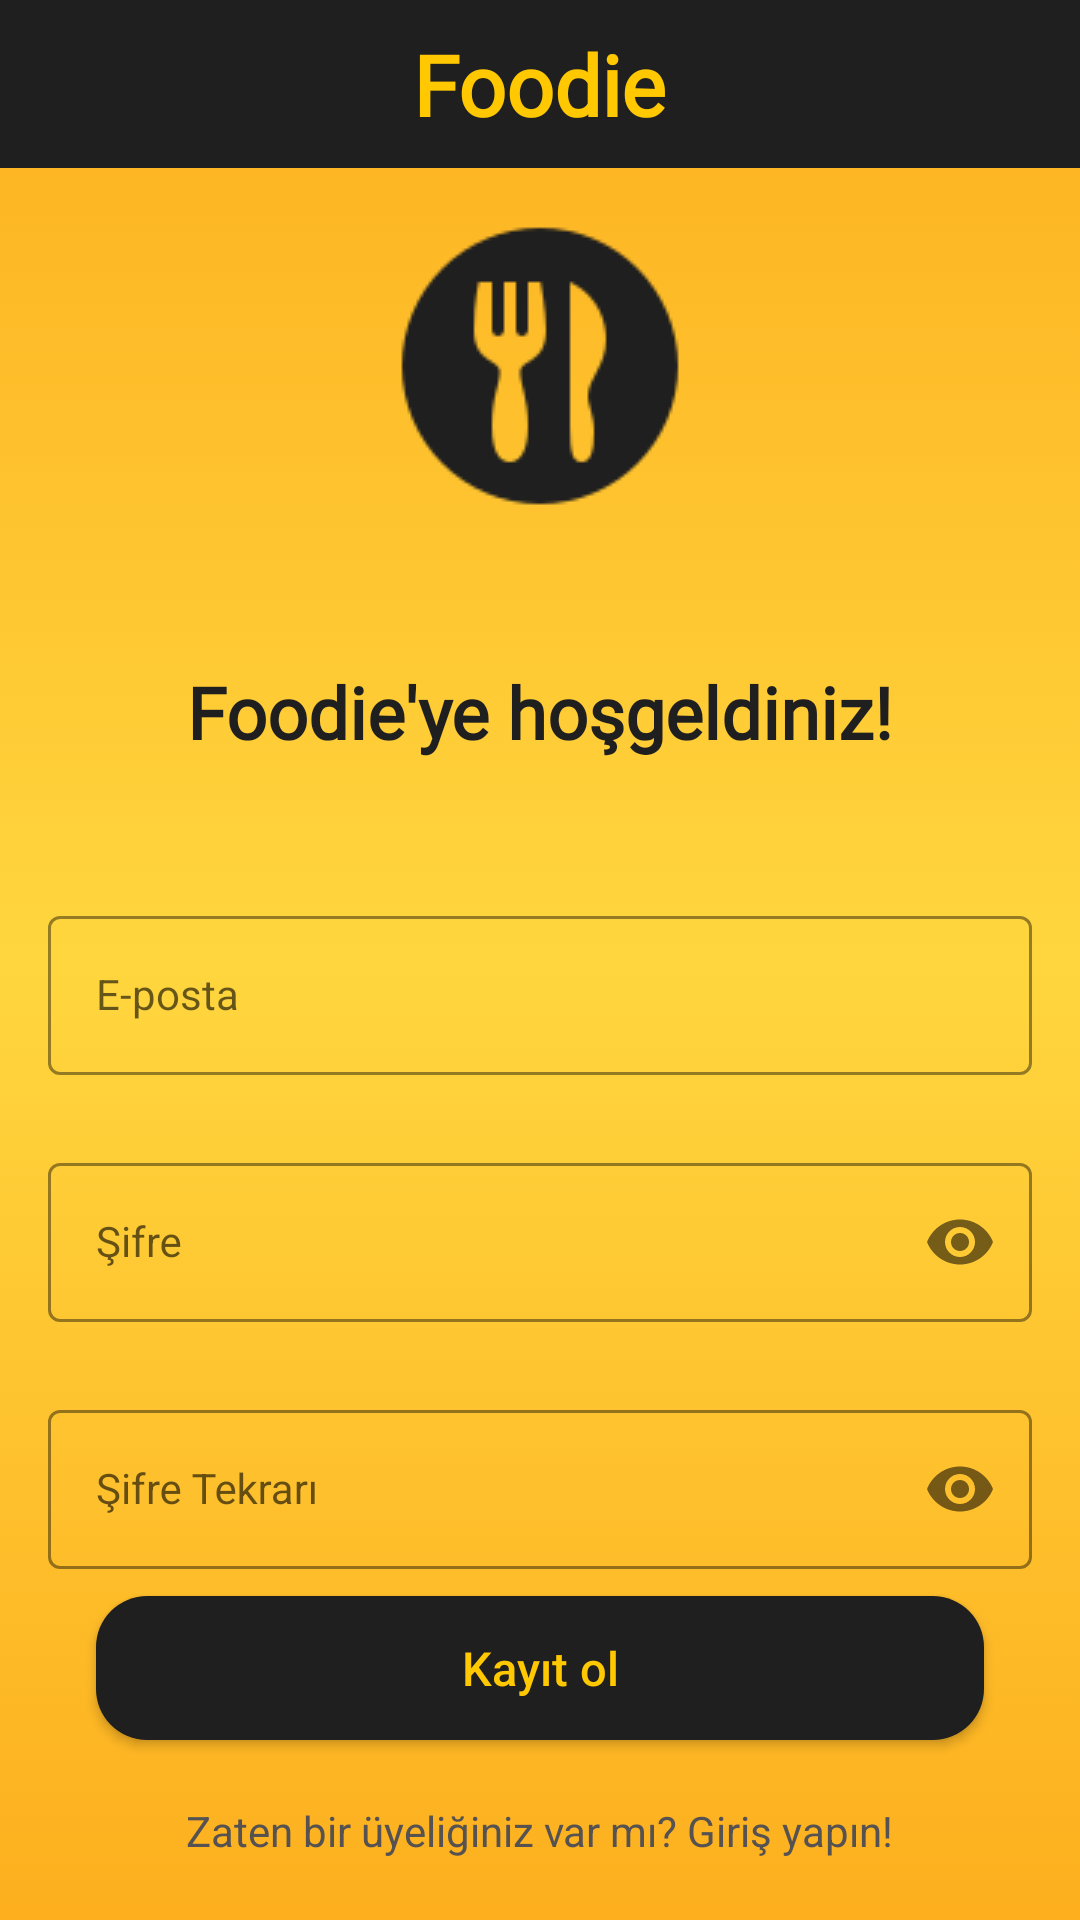

Android layout source for this screen:
<!-- AndroidManifest.xml: application theme Theme.FoodApp -->
<!-- res/layout/activity_sign_up.xml -->
<?xml version="1.0" encoding="utf-8"?>
<androidx.constraintlayout.widget.ConstraintLayout xmlns:android="http://schemas.android.com/apk/res/android"
    xmlns:app="http://schemas.android.com/apk/res-auto"
    xmlns:tools="http://schemas.android.com/tools"
    android:layout_width="match_parent"
    android:layout_height="match_parent"
    android:background="@drawable/gradient_arkaplan"
    tools:context=".login.SignUpActivity">

    <ImageView
        android:id="@+id/imageView6"
        android:layout_width="wrap_content"
        android:layout_height="wrap_content"
        android:layout_marginTop="16dp"
        app:layout_constraintEnd_toEndOf="parent"
        app:layout_constraintHorizontal_bias="0.5"
        app:layout_constraintStart_toStartOf="parent"
        app:layout_constraintTop_toBottomOf="@+id/toolbarAnasayfa"
        app:srcCompat="@drawable/giris_resim" />

    <TextView
        android:id="@+id/textView15"
        android:layout_width="wrap_content"
        android:layout_height="wrap_content"
        android:layout_marginTop="165dp"
        android:fontFamily="@font/courgette"
        android:text="Foodie'ye hoşgeldiniz!"
        android:textAllCaps="false"
        android:textColor="@color/anaRenk"
        android:textSize="24sp"
        android:textStyle="bold"
        app:layout_constraintEnd_toEndOf="parent"
        app:layout_constraintStart_toStartOf="parent"
        app:layout_constraintTop_toBottomOf="@+id/toolbarAnasayfa" />

    <androidx.appcompat.widget.Toolbar
        android:id="@+id/toolbarAnasayfa"
        android:layout_width="0dp"
        android:layout_height="wrap_content"
        android:background="?attr/colorPrimary"
        android:minHeight="?attr/actionBarSize"
        android:theme="?attr/actionBarTheme"
        app:layout_constraintEnd_toEndOf="parent"
        app:layout_constraintHorizontal_bias="0.5"
        app:layout_constraintStart_toStartOf="parent"
        app:layout_constraintTop_toTopOf="parent">

        <TextView
            android:layout_width="wrap_content"
            android:layout_height="wrap_content"
            android:layout_gravity="center"
            android:fontFamily="@font/courgette"
            android:text="@string/app_name"
            android:textStyle="bold"
            android:textColor="@color/toolbarYaziRenk"
            android:textSize="28sp"
            tools:layout_editor_absoluteX="91dp"
            tools:layout_editor_absoluteY="10dp" />
    </androidx.appcompat.widget.Toolbar>


    <com.google.android.material.textfield.TextInputLayout
        android:id="@+id/emailLayout"
        style="@style/LoginTextInputOuterFieldStyle"
        android:layout_width="match_parent"
        android:layout_height="wrap_content"
        android:layout_marginHorizontal="16dp"
        android:layout_marginTop="300dp"
        app:boxStrokeColor="@color/yaziRenk"
        app:hintTextColor="@color/yaziRenk"
        app:layout_constraintEnd_toEndOf="parent"
        app:layout_constraintHorizontal_bias="0.5"
        app:layout_constraintStart_toStartOf="parent"
        app:layout_constraintTop_toTopOf="parent">

        <com.google.android.material.textfield.TextInputEditText
            android:id="@+id/emailEt"
            style="@style/LoginTextInputInnerFieldStyle"
            android:layout_width="match_parent"
            android:layout_height="wrap_content"
            android:hint="E-posta"
            android:inputType="textEmailAddress" />
    </com.google.android.material.textfield.TextInputLayout>

    <com.google.android.material.textfield.TextInputLayout
        android:id="@+id/passwordLayout"
        style="@style/LoginTextInputOuterFieldStyle"
        android:layout_width="match_parent"
        android:layout_height="wrap_content"
        android:layout_marginHorizontal="16dp"
        android:layout_marginTop="24dp"
        app:boxStrokeColor="@color/yaziRenk"
        app:hintTextColor="@color/yaziRenk"
        app:layout_constraintEnd_toEndOf="parent"
        app:layout_constraintHorizontal_bias="0.5"
        app:layout_constraintStart_toStartOf="parent"
        app:layout_constraintTop_toBottomOf="@id/emailLayout"
        app:passwordToggleEnabled="true">

        <com.google.android.material.textfield.TextInputEditText
            android:id="@+id/passET"
            style="@style/LoginTextInputInnerFieldStyle"
            android:layout_width="match_parent"
            android:layout_height="wrap_content"
            android:hint="Şifre"
            android:inputType="textPassword" />
    </com.google.android.material.textfield.TextInputLayout>

    <com.google.android.material.textfield.TextInputLayout
        android:id="@+id/confirmPasswordLayout"
        style="@style/LoginTextInputOuterFieldStyle"
        android:layout_width="match_parent"
        android:layout_height="wrap_content"
        android:layout_marginHorizontal="16dp"
        android:layout_marginTop="24dp"
        app:boxStrokeColor="@color/yaziRenk"
        app:hintTextColor="@color/yaziRenk"
        app:layout_constraintEnd_toEndOf="parent"
        app:layout_constraintHorizontal_bias="0.5"
        app:layout_constraintStart_toStartOf="parent"
        app:layout_constraintTop_toBottomOf="@id/passwordLayout"
        app:passwordToggleEnabled="true">

        <com.google.android.material.textfield.TextInputEditText
            android:id="@+id/confirmPassEt"
            style="@style/LoginTextInputInnerFieldStyle"
            android:layout_width="match_parent"
            android:layout_height="wrap_content"
            android:hint="Şifre Tekrarı"
            android:inputType="textPassword" />
    </com.google.android.material.textfield.TextInputLayout>

    <androidx.appcompat.widget.AppCompatButton
        android:id="@+id/button"
        android:layout_width="0dp"
        android:layout_height="wrap_content"
        android:layout_marginHorizontal="16dp"
        android:layout_marginStart="32dp"
        android:layout_marginEnd="32dp"
        android:layout_marginBottom="60dp"
        android:background="@drawable/button_tasarim"
        android:text="Kayıt ol"
        android:textSize="15.5sp"
        android:textAllCaps="false"
        android:textColor="@color/toolbarYaziRenk"
        app:layout_constraintBottom_toBottomOf="parent"
        app:layout_constraintEnd_toEndOf="parent"
        app:layout_constraintHorizontal_bias="0.5"
        app:layout_constraintStart_toStartOf="parent" />
    <TextView
        android:id="@+id/textView"
        android:layout_width="wrap_content"
        android:layout_height="wrap_content"
        android:textColor="@color/yaziRenk"
        android:text="Zaten bir üyeliğiniz var mı? Giriş yapın!"
        app:layout_constraintBottom_toBottomOf="parent"
        app:layout_constraintEnd_toEndOf="parent"
        app:layout_constraintHorizontal_bias="0.5"
        app:layout_constraintStart_toStartOf="parent"
        app:layout_constraintTop_toBottomOf="@+id/button" />
</androidx.constraintlayout.widget.ConstraintLayout>
<!-- resources referenced by this layout -->
<resources>
  <color name="anaRenk">#1f1f1f</color>
  <color name="toolbarYaziRenk">#FFC801</color>
  <color name="yaziRenk">#555251</color>
  <!-- drawable button_tasarim (drawable) -->
  <?xml version="1.0" encoding="utf-8"?>
  <shape xmlns:android="http://schemas.android.com/apk/res/android">
      <solid
          android:color="@color/anaRenk">
      </solid>
      <corners
          android:topLeftRadius="17dp"
          android:topRightRadius="17dp"
          android:bottomLeftRadius="17dp"
          android:bottomRightRadius="17dp">
      </corners>
  </shape>
  <!-- drawable giris_resim: png bitmap (drawable, 3380 bytes) -->
  <!-- drawable gradient_arkaplan (drawable) -->
  <?xml version="1.0" encoding="utf-8"?>
  <selector xmlns:android="http://schemas.android.com/apk/res/android">
      <item>
          <shape>
              <gradient
                  android:angle="90"
                  android:startColor="#FDAF1E"
                  android:centerColor="#FFD63E"
                  android:endColor="#FDAF1E"
                  android:type="linear"
                  />
  
  
          </shape>
      </item>
  </selector>
  <string name="app_name">Foodie</string>
  <style name="LoginTextInputInnerFieldStyle" parent="Widget.MaterialComponents.TextInputLayout.OutlinedBox">
          <item name="android:layout_width">match_parent</item>
          <item name="android:layout_height">wrap_content</item>
          <item name="android:textColor">@color/black</item>
          <item name="android:textColorHint">@color/black</item>
          <item name="android:maxLines">1</item>
          <item name="android:textSize">14sp</item>
          <item name="android:singleLine">true</item>
      </style>
  <style name="LoginTextInputOuterFieldStyle" parent="Widget.MaterialComponents.TextInputLayout.OutlinedBox">
          <item name="android:layout_width">match_parent</item>
          <item name="android:layout_height">wrap_content</item>
          <item name="android:layout_marginTop">15dp</item>
          <item name="android:layout_marginBottom">15dp</item>
      </style>
  <style name="Theme.FoodApp" parent="Theme.MaterialComponents.DayNight.DarkActionBar">
          
          <item name="colorPrimary">@color/anaRenk</item>
          <item name="colorPrimaryVariant">@color/anaRenk</item>
          <item name="colorOnPrimary">@color/white</item>
          
          <item name="colorSecondary">@color/teal_200</item>
          <item name="colorSecondaryVariant">@color/teal_700</item>
          <item name="colorOnSecondary">@color/black</item>
          
          <item name="android:statusBarColor" tools:targetApi="l">@color/androidBar</item>
          
          <item name="windowActionBar">false</item>
          <item name="windowNoTitle">true</item>
      </style>
  <color name="black">#FF000000</color>
  <color name="white">#FFFFFFFF</color>
  <color name="teal_200">#FF03DAC5</color>
  <color name="teal_700">#FF018786</color>
  <color name="androidBar">#1f1f1f</color>
</resources>
